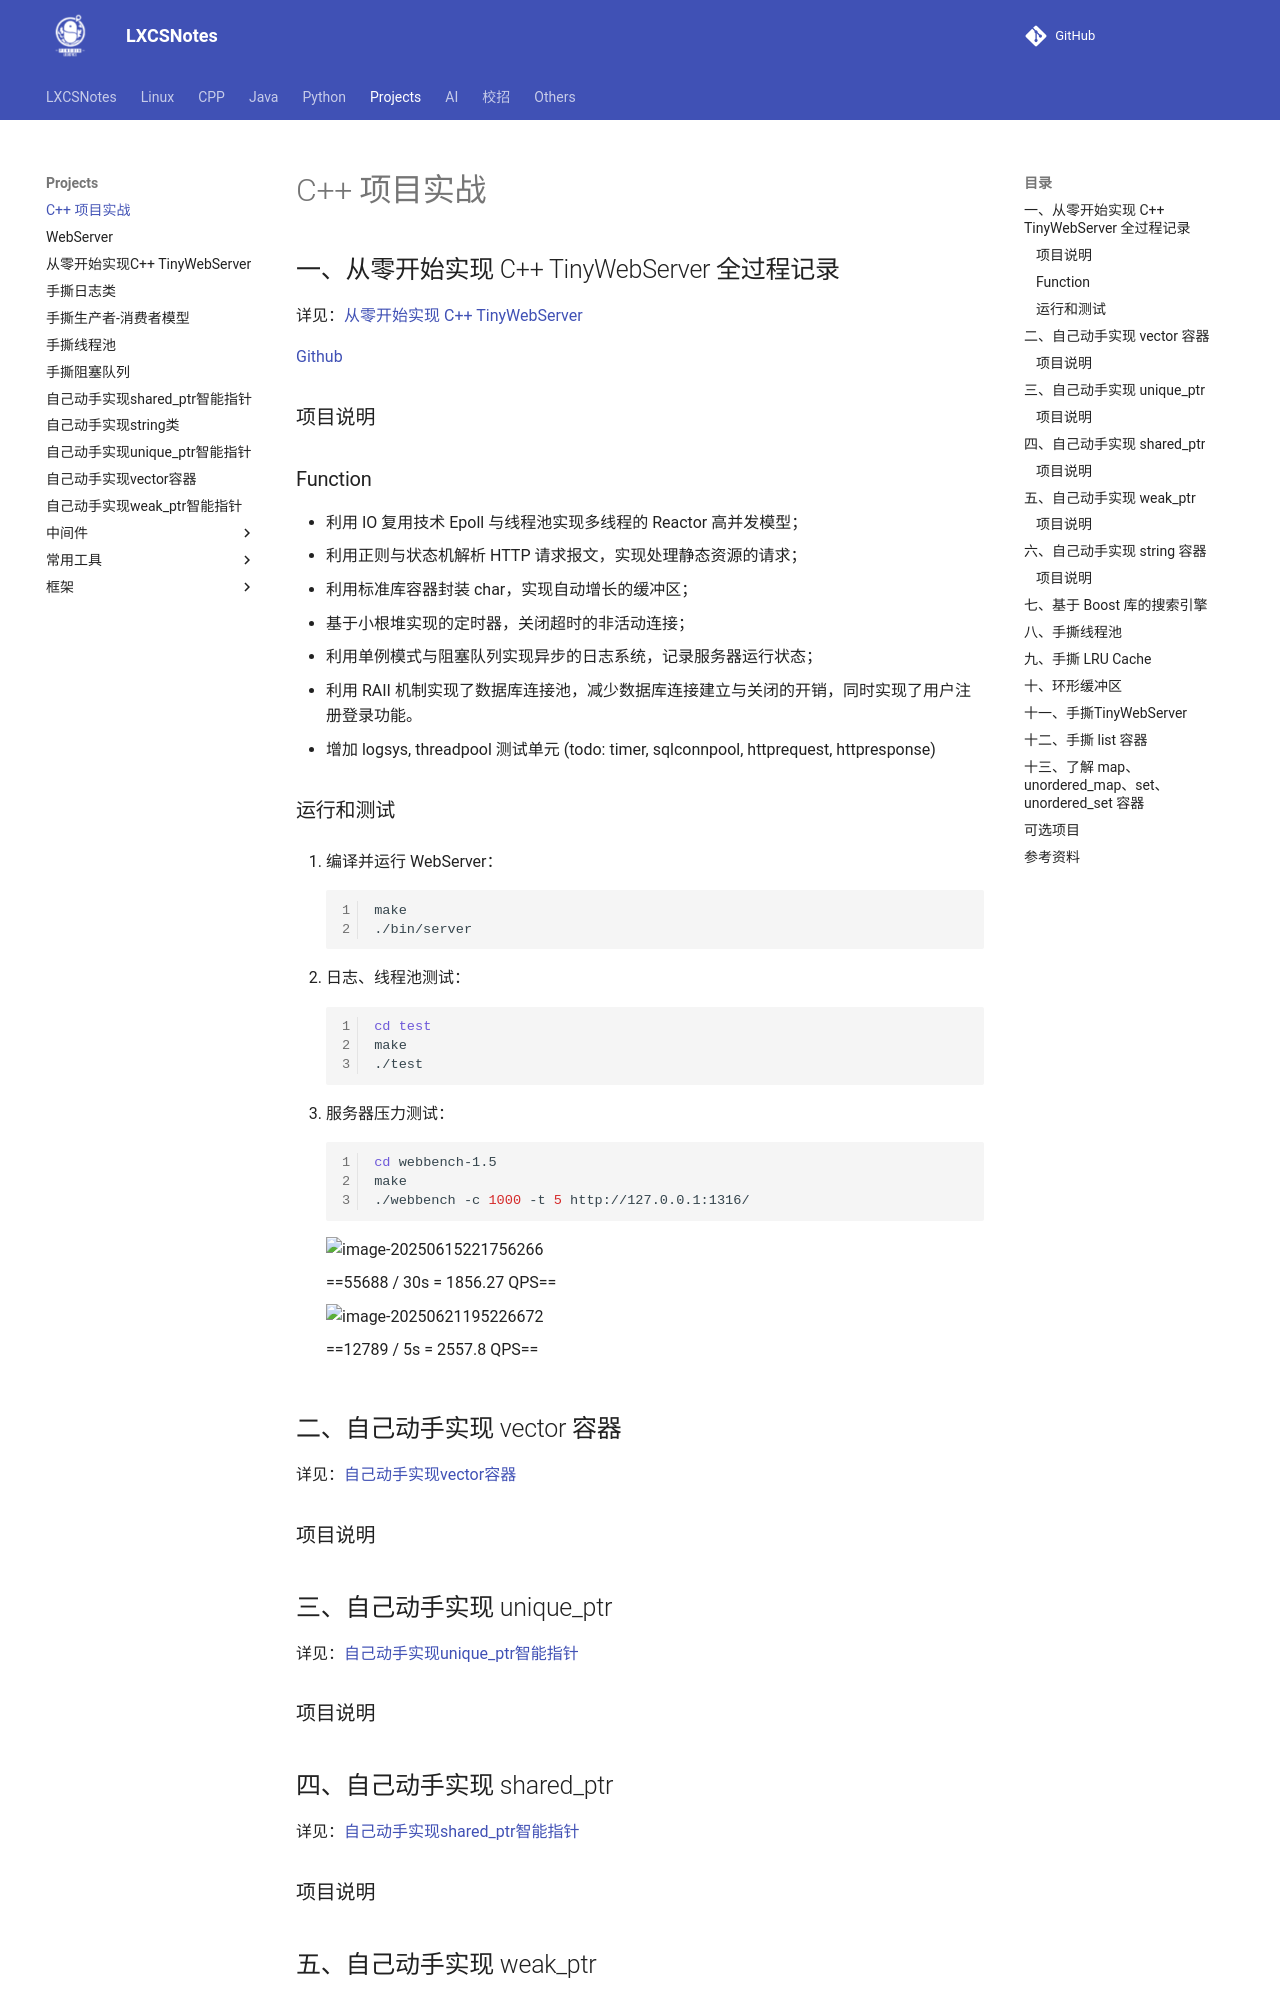

repository: A-Egoist/LXCSNotes · page: Projects/index.html · generator: mkdocs

# C++ 项目实战



## 一、从零开始实现 C++ TinyWebServer 全过程记录

详见：[从零开始实现 C++ TinyWebServer](./从零开始实现 C++ TinyWebServer.md)

[Github](https://github.com/A-Egoist/WebServer)

### 项目说明



### Function

-   利用 IO 复用技术 Epoll 与线程池实现多线程的 Reactor 高并发模型；
-   利用正则与状态机解析 HTTP 请求报文，实现处理静态资源的请求；
-   利用标准库容器封装 char，实现自动增长的缓冲区；
-   基于小根堆实现的定时器，关闭超时的非活动连接；
-   利用单例模式与阻塞队列实现异步的日志系统，记录服务器运行状态；
-   利用 RAII 机制实现了数据库连接池，减少数据库连接建立与关闭的开销，同时实现了用户注册登录功能。
-   增加 logsys, threadpool 测试单元 (todo: timer, sqlconnpool, httprequest, httpresponse)



### 运行和测试

1.   编译并运行 WebServer：
     ```bash
     make
     ./bin/server
     ```

2.   日志、线程池测试：
     ```bash
     cd test
     make
     ./test
     ```

3.   服务器压力测试：
     ```bash
     cd webbench-1.5
     make
     ./webbench -c 1000 -t 5 http://127.0.0.1:1316/
     ```

     ![image-20250615221756266](https://amonologue-image-bed.oss-cn-chengdu.aliyuncs.com/2025/202506152218864.png)
     
     ==55688 / 30s = 1856.27 QPS==
     
     ![image-20250621195226672](https://amonologue-image-bed.oss-cn-chengdu.aliyuncs.com/2025/202506211952765.png)
     
     ==12789 / 5s = 2557.8 QPS==



## 二、自己动手实现 vector 容器

详见：[自己动手实现vector容器](./自己动手实现vector容器.md)

### 项目说明



## 三、自己动手实现 unique_ptr

详见：[自己动手实现unique_ptr智能指针](./自己动手实现unique_ptr智能指针.md)

### 项目说明



## 四、自己动手实现 shared_ptr

详见：[自己动手实现shared_ptr智能指针](./自己动手实现shared_ptr智能指针.md)

### 项目说明



## 五、自己动手实现 weak_ptr

详见：[自己动手实现weak_ptr智能指针](./自己动手实现weak_ptr智能指针.md)

### 项目说明



## 六、自己动手实现 string 容器

### 项目说明



## 七、基于 Boost 库的搜索引擎

[【C++综合项目】——基于Boost库的搜索引擎（手把手讲解，小白一看就会！！）](https://xas-sunny.blog.csdn.net/article/details/140881214)



## 八、手撕线程池

[华为海思C++一面：手撕线程池~源码分享](https://www.bilibili.com/video/BV1Rbwhe3Euh)





## 九、手撕 LRU Cache

[字节、米哈游、百度面经：手撕LRUCache](https://www.bilibili.com/video/BV1Hx4y1s7He)
